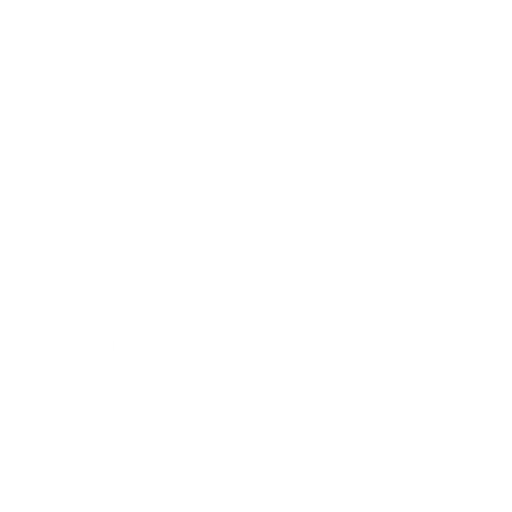
t = 0.00 s
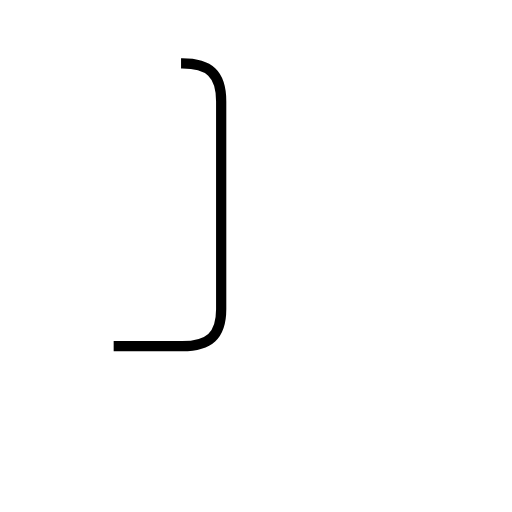
t = 1.18 s
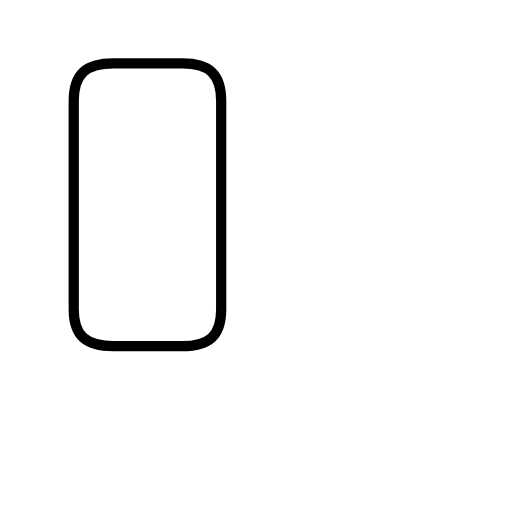
t = 2.36 s
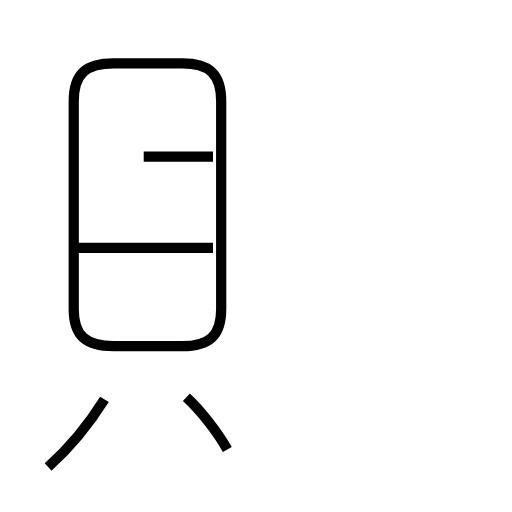
t = 3.42 s
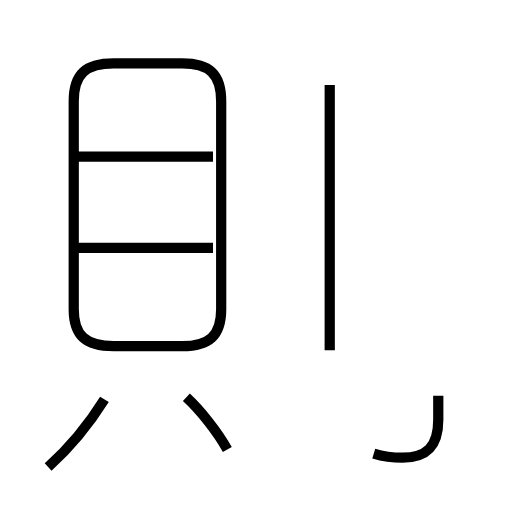
t = 4.73 s
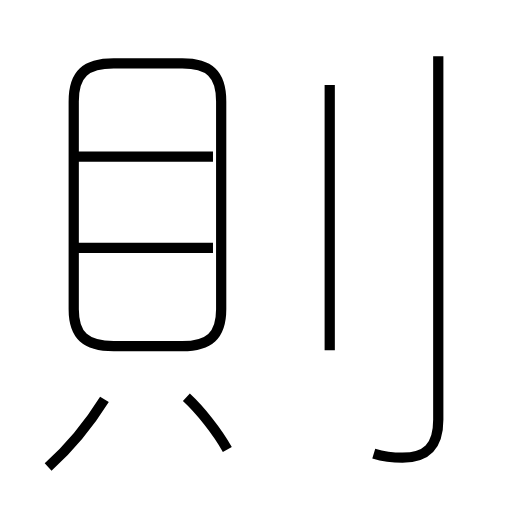
t = 5.73 s

The animated SVG that drew these frames (rendered in a browser with its animation timeline set to each time). Animation: 7 SMIL elements (animate=7); one cycle of 5.73 s.

<?xml version='1.0' encoding='utf-8'?>
<svg viewBox="0.0 -6.0 50.0 50.0" version="1.1" xmlns="http://www.w3.org/2000/svg"><rect x="-1000" y="-1000" width="2000" height="2000" stroke="white" fill="white" /><g style="fill:none;stroke:#000000;stroke-width:1"><path d="M 11.1 -10.2 L 17.8 -10.2 C 20.4 -10.2 21.6 -11.2 21.6 -13.8 L 21.6 -34.1 C 21.6 -36.8 20.4 -37.8 17.8 -37.8 L 11.1 -37.8 C 8.4 -37.8 7.2 -36.8 7.2 -34.1 L 7.2 -13.8 C 7.2 -11.2 8.4 -10.2 11.1 -10.2 Z " transform="translate(0.0 38.0)" stroke-dasharray="78.64752762739178" stroke-dashoffset="78.64752762739178"><animate attributeName="stroke-dashoffset" from="78.64752762739178" to="0" dur="2.3594258288217533s" begin="0s" fill="freeze" /></path><path d="M 4.7 1.6 C 6.6 -0.1 8.7 -2.6 10.2 -5.0 " transform="translate(0.0 38.0)" stroke-dasharray="8.616874708945737" stroke-dashoffset="8.616874708945737"><animate attributeName="stroke-dashoffset" from="8.616874708945737" to="0" dur="0.2585062412683721s" begin="2.3594258288217533s" fill="freeze" /></path><path d="M 22.2 -0.1 C 21.2 -1.9 19.5 -4.0 18.2 -5.2 " transform="translate(0.0 38.0)" stroke-dasharray="6.50392368988063" stroke-dashoffset="6.50392368988063"><animate attributeName="stroke-dashoffset" from="6.50392368988063" to="0" dur="0.1951177106964189s" begin="2.6179320700901254s" fill="freeze" /></path><path d="M 20.8 -19.8 L 7.3 -19.8 " transform="translate(0.0 38.0)" stroke-dasharray="13.5" stroke-dashoffset="13.5"><animate attributeName="stroke-dashoffset" from="13.5" to="0" dur="0.40499999999999997s" begin="2.813049780786544s" fill="freeze" /></path><path d="M 20.8 -28.7 L 7.3 -28.7 " transform="translate(0.0 38.0)" stroke-dasharray="13.5" stroke-dashoffset="13.5"><animate attributeName="stroke-dashoffset" from="13.5" to="0" dur="0.40499999999999997s" begin="3.218049780786544s" fill="freeze" /></path><path d="M 32.2 -9.8 L 32.2 -35.7 " transform="translate(0.0 38.0)" stroke-dasharray="25.900000000000002" stroke-dashoffset="25.900000000000002"><animate attributeName="stroke-dashoffset" from="25.900000000000002" to="0" dur="0.777s" begin="3.623049780786544s" fill="freeze" /></path><path d="M 36.5 0.3 C 37.5 0.6 38.5 0.7 39.3 0.7 C 41.6 0.7 42.8 -0.3 42.8 -3.0 L 42.8 -38.5" transform="translate(0.0 38.0)" stroke-dasharray="44.23010611161129" stroke-dashoffset="44.23010611161129"><animate attributeName="stroke-dashoffset" from="44.23010611161129" to="0" dur="1.3269031833483387s" begin="4.400049780786544s" fill="freeze" /></path></g></svg>
